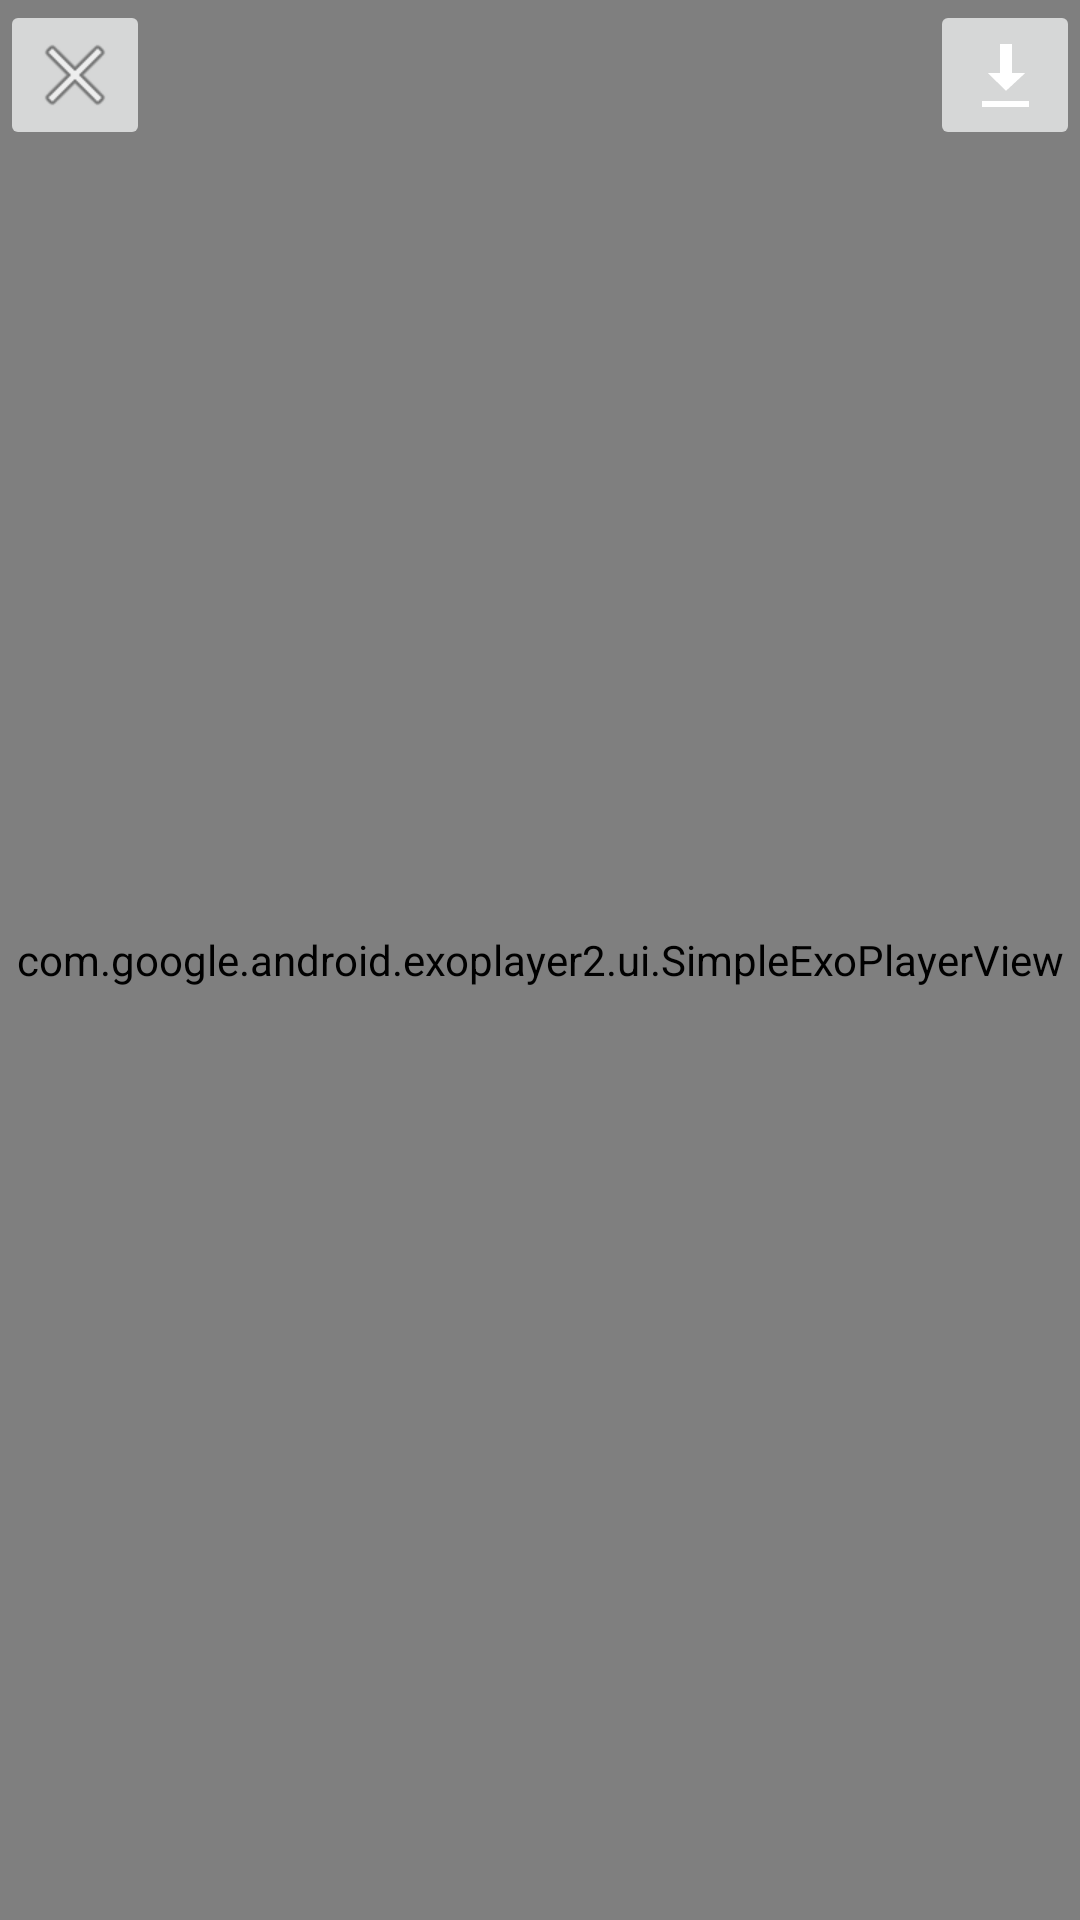

Reconstruct the res/layout file that produces this screen, plus the resources it refers to.
<!-- AndroidManifest.xml: application theme AppTheme -->
<!-- res/layout/activity_main.xml -->
<?xml version="1.0" encoding="utf-8"?>
<RelativeLayout xmlns:android="http://schemas.android.com/apk/res/android"
    xmlns:tools="http://schemas.android.com/tools"
    android:layout_width="match_parent"
    android:layout_height="match_parent"
    xmlns:app="http://schemas.android.com/apk/res-auto"
    tools:context="com.minimaldev.android.exoplayerapp.MainActivity">

    <com.google.android.exoplayer2.ui.SimpleExoPlayerView
        android:id="@+id/exoplayer"
        android:layout_width="match_parent"
        android:layout_height="match_parent"
        app:resize_mode="fit"
        app:rewind_increment="5000"
        app:fastforward_increment="5000"/>

    <ImageButton
        android:layout_width="50dp"
        android:layout_height="50dp"
        android:layout_alignParentRight="true"
        android:layout_alignParentEnd="true"
        android:onClick="download"
        android:src="@android:drawable/stat_sys_download_done"/>

    <ImageButton
        android:layout_width="50dp"
        android:layout_height="50dp"
        android:layout_alignParentLeft="true"
        android:layout_alignParentStart="true"
        android:onClick="removedownload"
        android:src="@android:drawable/ic_menu_close_clear_cancel"/>

    <ProgressBar
        android:id="@+id/prog"
        android:layout_width="wrap_content"
        android:layout_height="wrap_content"
        android:color="#FFFFFF"
        android:layout_centerInParent="true"
        android:visibility="gone"/>

</RelativeLayout>
<!-- resources referenced by this layout -->
<resources>
  <style name="AppTheme" parent="Theme.AppCompat.Light.DarkActionBar">
          
          <item name="colorPrimary">@color/colorPrimary</item>
          <item name="colorPrimaryDark">@color/colorPrimaryDark</item>
          <item name="colorAccent">@color/colorAccent</item>
      </style>
  <!-- not gathered from this repository: default colours our renderer supplied (Android Studio template values) -->
  <color name="colorPrimary">#FF6200EE</color>
  <color name="colorPrimaryDark">#FF3700B3</color>
  <color name="colorAccent">#FF03DAC5</color>
</resources>
